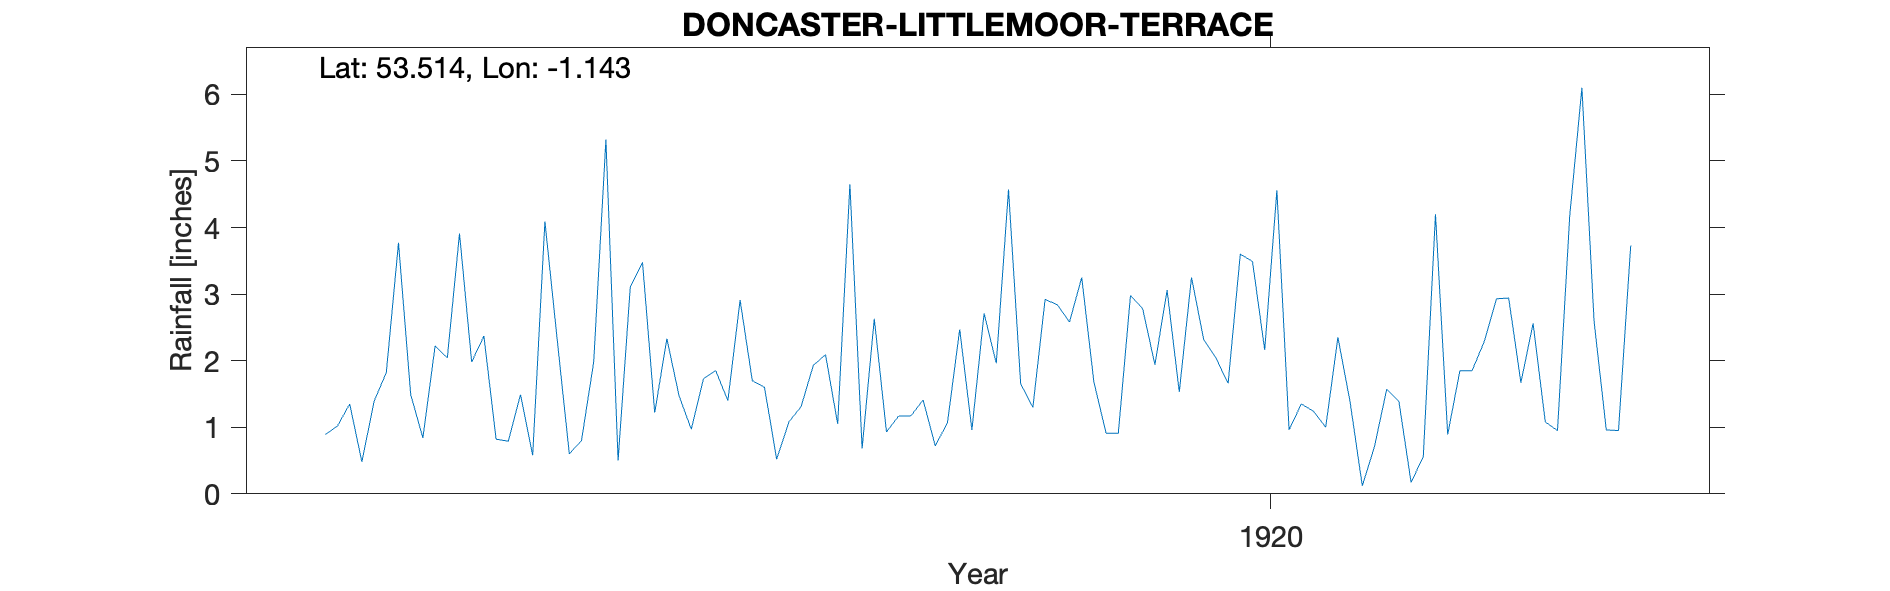

The data file committed next to this chart (first rows):
DONCASTER-LITTLEMOOR-TERRACE, , , , , , , , , , , , , , , , , , , , , 
Grid ref, SE569023, Long, -1.143, Lat, 53.51, Elevation, 50, ft., , , , , , , , , , , , , 
Station no, RR7897, , , , , , , , , , , , , , , , , , , , 
, 1910, 1911, 1912, 1913, 1914, 1915, 1916, 1917, 1918, 1919, 1920, 1921, 1922, 1923, 1924, 1925, 1926, 1927, 1928, 1929, 1930
January, , , , , 0.89, 1.98, 0.5, 1.6, 1.17, 2.84, 2.32, 1.38, 2.93, , , , , , , , 
February, , , , , 1.02, 2.37, 3.11, 0.52, 1.41, 2.58, 2.04, 0.12, 2.94, , , , , , , , 
March, , , , , 1.35, 0.82, 3.48, 1.08, 0.72, 3.25, 1.66, 0.71, 1.67, , , , , , , , 
April, , , , , 0.48, 0.79, 1.22, 1.31, 1.07, 1.68, 3.6, 1.57, 2.56, , , , , , , , 
May, , , , , 1.39, 1.49, 2.33, 1.93, 2.47, 0.91, 3.49, 1.39, 1.08, , , , , , , , 
June, , , , , 1.82, 0.58, 1.47, 2.09, 0.96, 0.91, 2.16, 0.17, 0.95, , , , , , , , 
July, , , , , 3.77, 4.09, 0.97, 1.05, 2.71, 2.98, 4.56, 0.56, 4.17, , , , , , , , 
August, , , , , 1.49, 2.33, 1.73, 4.65, 1.96, 2.78, 0.96, 4.2, 6.1, , , , , , , , 
September, , , , , 0.84, 0.6, 1.85, 0.68, 4.57, 1.94, 1.35, 0.89, 2.59, , , , , , , , 
October, , , , , 2.22, 0.8, 1.4, 2.63, 1.65, 3.06, 1.24, 1.85, 0.96, , , , , , , , 
November, , , , , 2.04, 1.98, 2.91, 0.93, 1.3, 1.53, 1, 1.85, 0.95, , , , , , , , 
December, , , , , 3.91, 5.32, 1.7, 1.17, 2.92, 3.25, 2.35, 2.29, 3.73, , , , , , , , 
Total, , , , , 21.22, 23.15, 22.67, 19.64, 22.91, 27.71, 26.73, 16.98, 30.63, , , , , , , , 
NGR is Littlemoor Terrace on Littlemoor …, , , , , , , , , , , , , , , , , , , , , 
Altitudes match as do the relationships …, , , , , , , , , , , , , , , , , , , , , 
